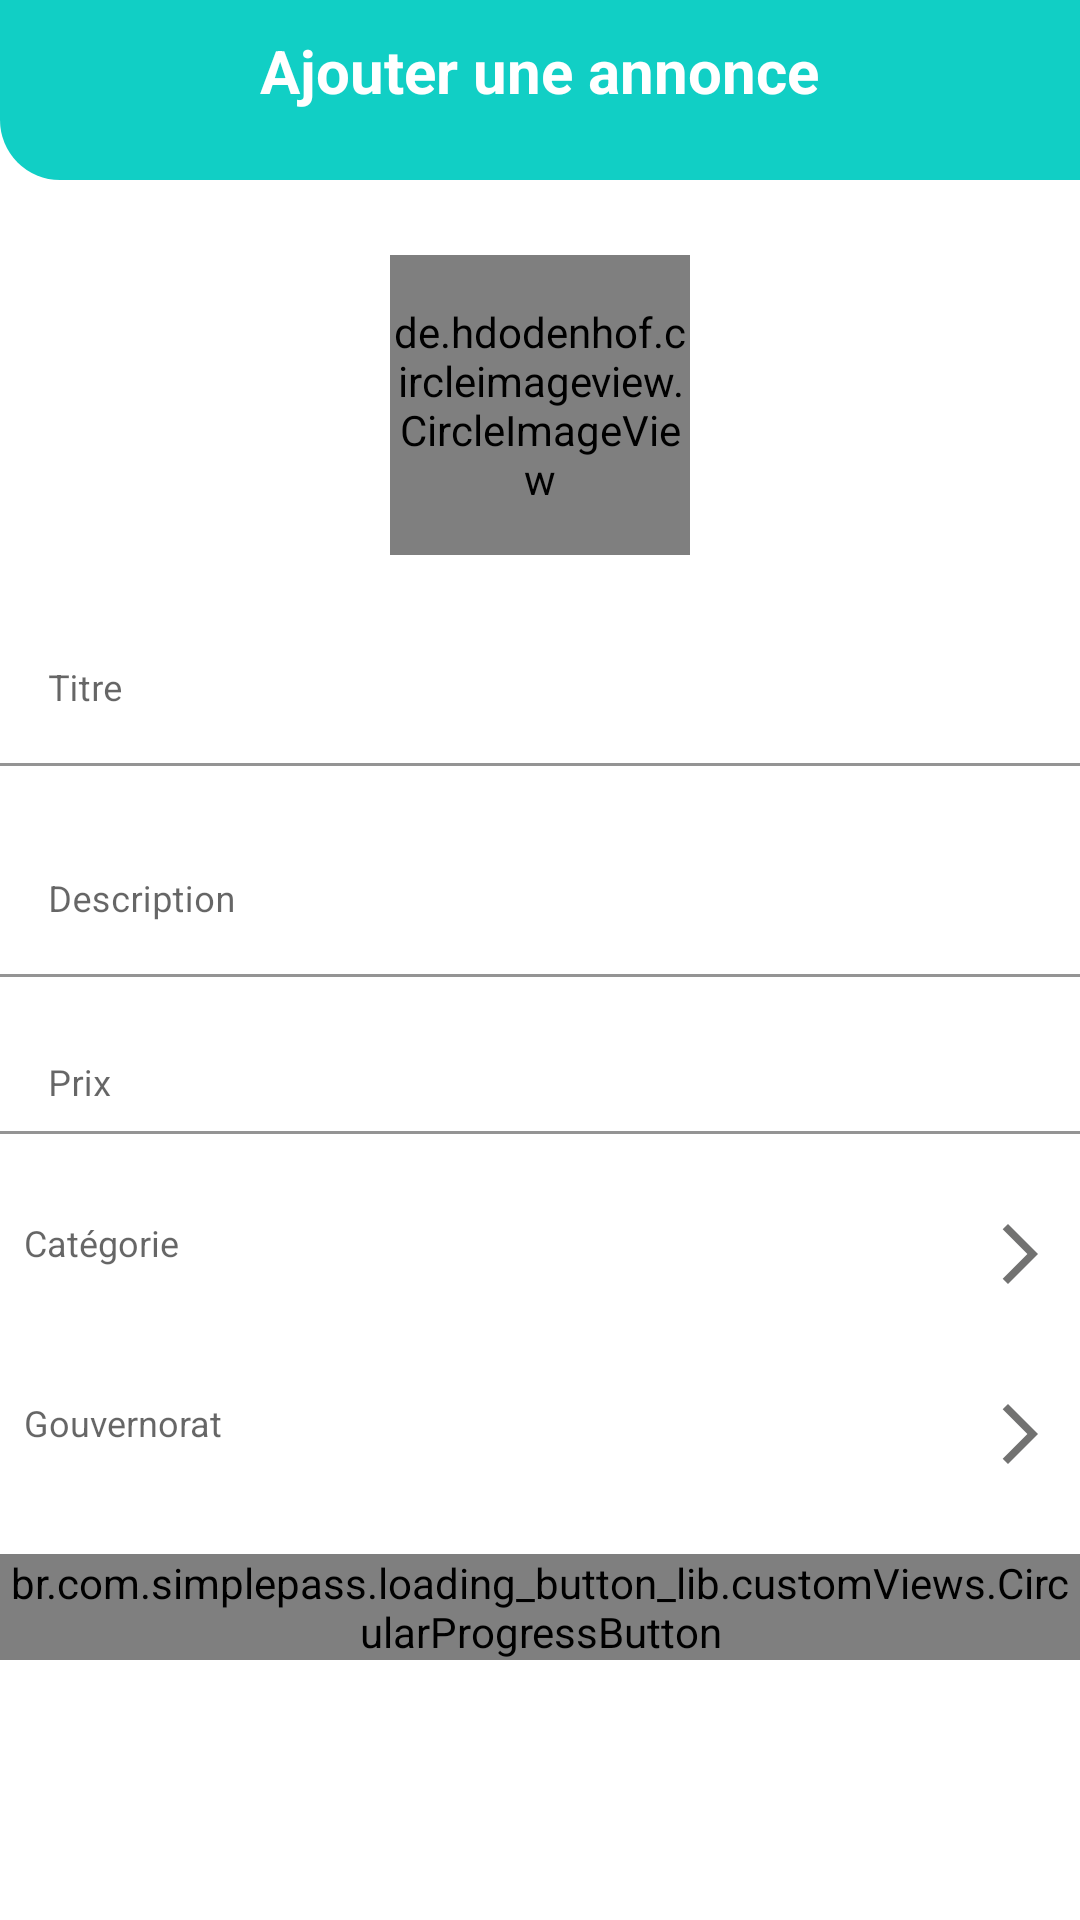

The Android layout XML behind this screen, and the referenced resources:
<!-- AndroidManifest.xml: application theme Theme.Shoppiny.NoActionBar -->
<!-- res/layout/activity_add_annonce.xml -->
<?xml version="1.0" encoding="utf-8"?>
<LinearLayout
    xmlns:android="http://schemas.android.com/apk/res/android"
    xmlns:app="http://schemas.android.com/apk/res-auto"
    xmlns:tools="http://schemas.android.com/tools"
    android:layout_width="match_parent"
    android:layout_height="match_parent"
    tools:context=".addAnnonceActivity">

    <LinearLayout
        android:layout_width="match_parent"
        android:layout_height="wrap_content"
        android:orientation="vertical"
        android:padding="0dp">

        <RelativeLayout
            android:layout_width="match_parent"
            android:layout_height="60dp"
            android:background="@drawable/shape_rect01"
            android:padding="10dp">

            <ImageButton
                android:id="@+id/backBtn"
                android:layout_width="30dp"
                android:layout_height="30dp"
                android:background="@null"
                android:src="@drawable/ic_baseline_arrow_back_ios_new_24"></ImageButton>

            <TextView
                android:layout_width="wrap_content"
                android:layout_height="wrap_content"
                android:layout_centerHorizontal="true"
                android:text="Ajouter une annonce"
                android:textColor="@color/white"
                android:textSize="20sp"
                android:textStyle="bold" />
        </RelativeLayout>
        <de.hdodenhof.circleimageview.CircleImageView
            android:id="@+id/annonceIconIv"
            android:layout_width="100dp"
            android:layout_height="100dp"
            android:layout_centerHorizontal="true"
            android:layout_marginTop="25dp"
            android:src="@drawable/ic_baseline_shopping_cart_24"
            app:civ_border_color="@color/colorAccent"
            app:civ_border_width="1dp"
            android:layout_gravity="center"/>
        <com.google.android.material.textfield.TextInputLayout

            android:id="@+id/textInputTitle"
            style="@style/parent"
            android:layout_marginTop="@dimen/loginViewsMargin">

            <EditText
                android:id="@+id/titleEt"
                style="@style/modifiedEditText"
                android:backgroundTint="#0FFFFFFF"
                android:hint="Titre"
                android:inputType="textPersonName|textCapWords"
                android:maxLines="1"
                android:layout_below="@+id/annonceIconIv"/>
        </com.google.android.material.textfield.TextInputLayout>

        <com.google.android.material.textfield.TextInputLayout

            android:id="@+id/textInputDesc"
            style="@style/parent"
            android:layout_marginTop="@dimen/loginViewsMargin">

            <EditText
                android:id="@+id/descriptionEt"
                style="@style/modifiedEditText"
                android:backgroundTint="#0FFFFFFF"
                android:hint="Description"
                android:inputType="textCapSentences|textMultiLine"
                android:layout_below="@+id/titleEt"
                />
        </com.google.android.material.textfield.TextInputLayout>
        <com.google.android.material.textfield.TextInputLayout

            android:id="@+id/textInputPrice"
            style="@style/parent"
            android:layout_marginTop="@dimen/loginViewsMargin">

            <EditText
                android:id="@+id/price"
                style="@style/modifiedEditText"
                android:backgroundTint="#0FFFFFFF"
                android:hint="Prix"
                android:padding="8dp"
                android:inputType="numberDecimal"
                android:layout_below="@+id/descriptionEt"/>
        </com.google.android.material.textfield.TextInputLayout>
        <com.google.android.material.textfield.TextInputLayout

            android:id="@+id/textInputCategory"
            style="@style/parent"
            android:layout_marginTop="@dimen/loginViewsMargin">

            <TextView
                android:id="@+id/categoryTv"
                style="@style/modifiedEditText"
                android:backgroundTint="#0FFFFFFF"
                android:hint="Catégorie"
                android:inputType="textCapSentences|textMultiLine"
                android:layout_below="@+id/price"
                android:padding="8dp"
                android:drawableEnd="@drawable/ic_baseline_arrow_forward_ios_24"/>
        </com.google.android.material.textfield.TextInputLayout>
        <com.google.android.material.textfield.TextInputLayout

            android:id="@+id/textInputgouv"
            style="@style/parent"
            android:layout_marginTop="@dimen/loginViewsMargin">

            <TextView
                android:id="@+id/gouv"
                style="@style/modifiedEditText"
                android:backgroundTint="#0FFFFFFF"
                android:hint="Gouvernorat"
                android:inputType="numberDecimal"
                android:layout_below="@+id/category"
                android:padding="8dp"
                android:drawableEnd="@drawable/ic_baseline_arrow_forward_ios_24"/>
        </com.google.android.material.textfield.TextInputLayout>
        <br.com.simplepass.loading_button_lib.customViews.CircularProgressButton
            android:id="@+id/addAnnonce"
            style="@style/loginButton"
            app:spinning_bar_width="4dp"
            app:spinning_bar_color="#FFF"
            android:text="Publier"
            android:layout_gravity="center_horizontal"
            android:layout_marginTop="@dimen/loginViewsMargin"
            app:spinning_bar_padding="6dp"
            app:initialCornerAngle="27dp"/>
    </LinearLayout>

</LinearLayout>
<!-- resources referenced by this layout -->
<resources>
  <color name="colorAccent">#11CFC5</color>
  <color name="white">#FFFFFFFF</color>
  <dimen name="loginViewsMargin">20dp</dimen>
  <!-- drawable ic_baseline_arrow_forward_ios_24 (drawable) -->
  <vector android:autoMirrored="true" android:height="24dp"
      android:tint="#727271" android:viewportHeight="24"
      android:viewportWidth="24" android:width="24dp" xmlns:android="http://schemas.android.com/apk/res/android">
      <path android:fillColor="@android:color/white" android:pathData="M6.23,20.23l1.77,1.77l10,-10l-10,-10l-1.77,1.77l8.23,8.23z"/>
  </vector>
  <!-- drawable shape_rect01 (drawable) -->
  <?xml version="1.0" encoding="utf-8"?>
  <shape xmlns:android="http://schemas.android.com/apk/res/android"
      android:shape="rectangle" >
      <corners android:bottomLeftRadius="20dp" />
      <solid android:color="#11CFC5"/>
  
  </shape>
  <style name="loginButton" parent="viewParent">
          <item name="android:background">@drawable/button_background_blue</item>
          <item name="android:textColor">@color/whiteTextColor</item>
          <item name="android:textStyle">bold</item>
      </style>
  <style name="modifiedEditText" parent="parent">
          <item name="android:textSize">@dimen/newsMoreTextSize</item>
          <item name="android:backgroundTint">@color/primaryTextColor</item>
      </style>
  <style name="parent">
          <item name="android:layout_width">match_parent</item>
          <item name="android:layout_height">wrap_content</item>
      </style>
  <style name="Theme.Shoppiny.NoActionBar">
          <item name="windowActionBar">false</item>
          <item name="windowNoTitle">true</item>
  
  
      </style>
  <style name="viewParent">
          <item name="android:layout_width">wrap_content</item>
          <item name="android:layout_height">wrap_content</item>
      </style>
  <!-- drawable button_background_blue (drawable) -->
  <?xml version="1.0" encoding="utf-8"?>
  <shape xmlns:android="http://schemas.android.com/apk/res/android" android:shape="rectangle" >
      <corners
          android:radius="26dp" />
  
      <solid
          android:color="#11CFC5"/>
  
      <padding
          android:left="10dp"
          android:top="0dp"
          android:right="0dp"
          android:bottom="0dp" />
      <size
          android:width="182dp"
          android:height="40dp" />
  </shape>
  <color name="whiteTextColor">#fff</color>
  <dimen name="newsMoreTextSize">12sp</dimen>
  <color name="primaryTextColor">#11CFC5</color>
</resources>
